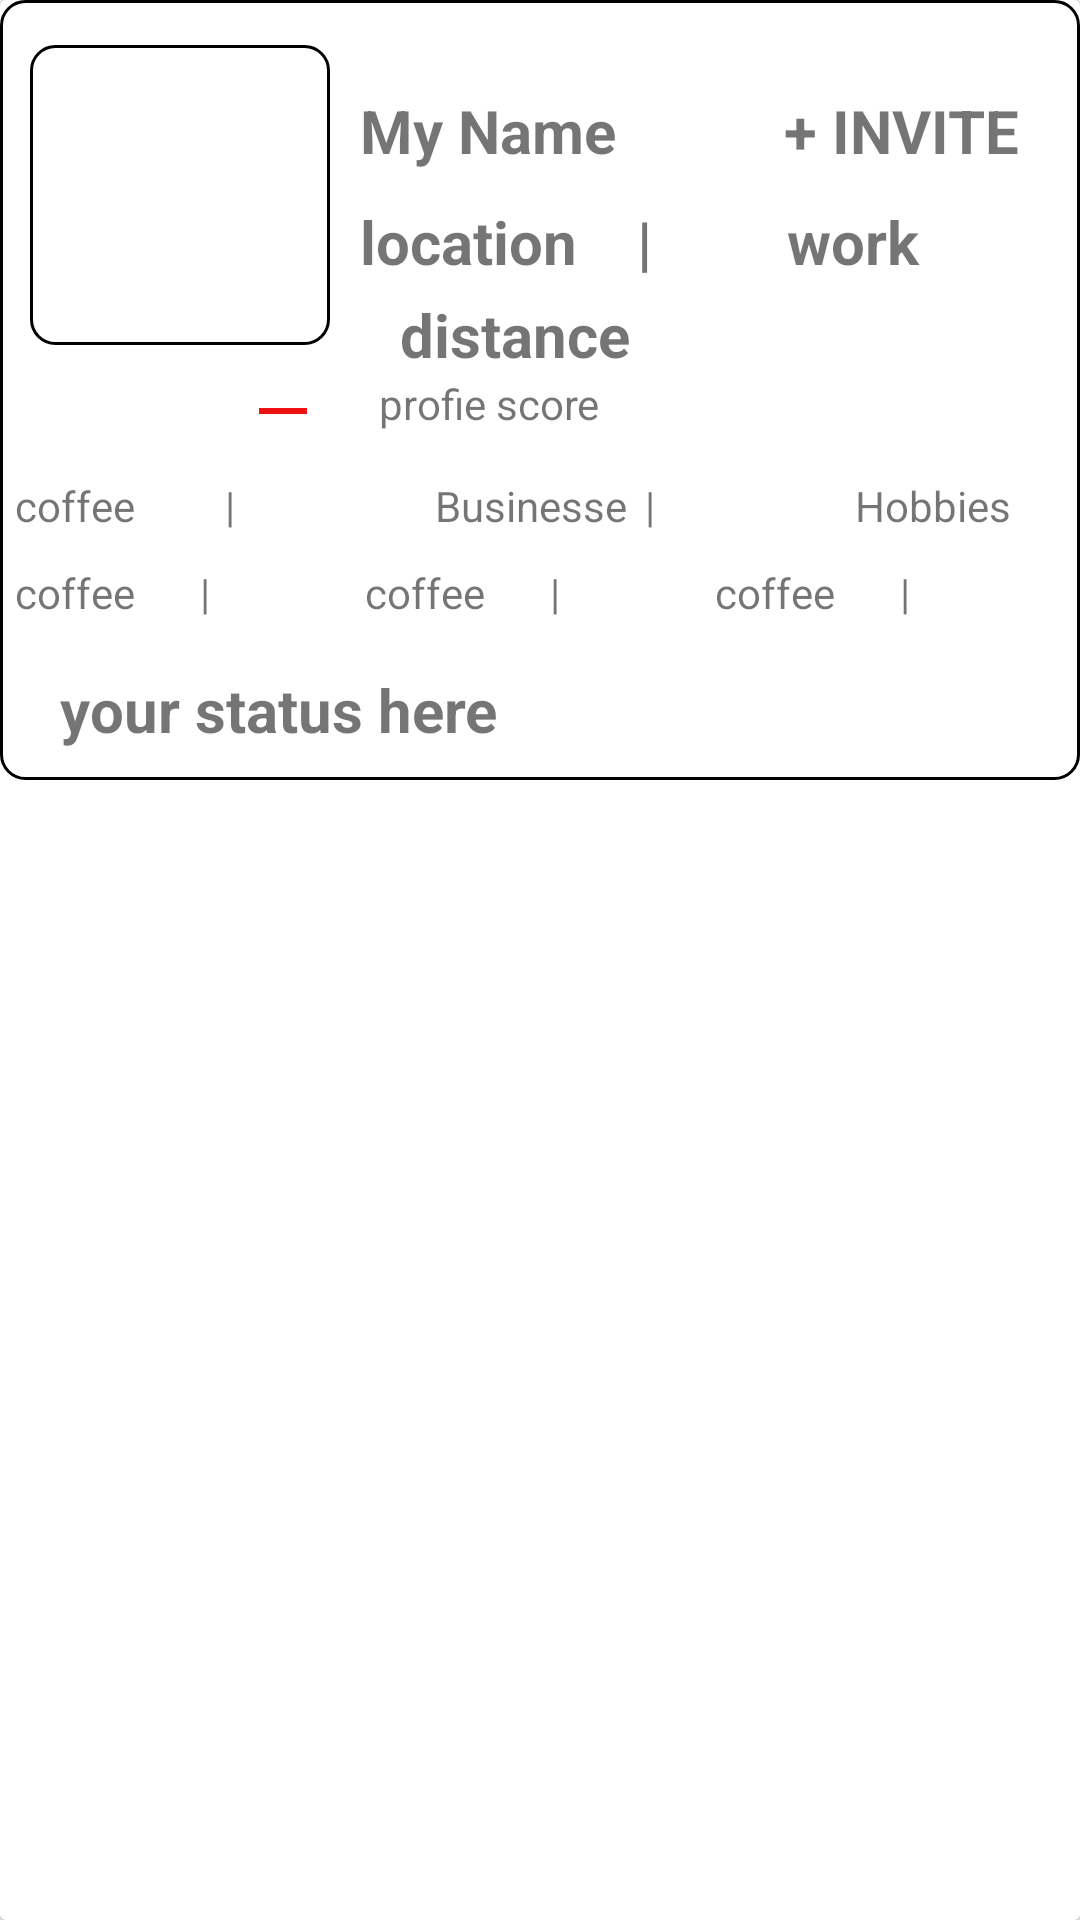

The Android layout XML behind this screen, and the referenced resources:
<!-- AndroidManifest.xml: application theme Theme.NDemo2 -->
<!-- res/layout/single_item_ui.xml -->
<?xml version="1.0" encoding="utf-8"?>
<androidx.cardview.widget.CardView xmlns:android="http://schemas.android.com/apk/res/android"
    android:layout_width="match_parent"
    android:layout_height="wrap_content"
    xmlns:app="http://schemas.android.com/apk/res-auto"
    android:padding="10dp"
    android:layout_margin="10dp"
    app:cardMaxElevation="10dp"



    >


    <RelativeLayout
        android:layout_width="match_parent"
        android:layout_height="260dp"
        android:layout_gravity="start"
        android:background="@drawable/for_background"
        android:gravity="top"

        >


        <ImageView
            android:id="@+id/ui_imageId"
            android:layout_width="100dp"
            android:layout_height="100dp"
            android:layout_marginLeft="10dp"
            android:layout_marginTop="15dp"
            android:layout_marginRight="10dp"
            android:adjustViewBounds="true"
            android:scaleType="fitXY"
            android:background="@drawable/for_background"
            android:src="@drawable/profile" />


        <TextView
            android:id="@+id/ui_nameId"
            android:layout_width="wrap_content"
            android:layout_height="wrap_content"
            android:layout_marginTop="30dp"
            android:layout_toRightOf="@+id/ui_imageId"
            android:text="My Name"
            android:textSize="20sp"
            android:textStyle="bold" />


        <TextView
            android:id="@+id/ui_locatonId"
            android:layout_width="wrap_content"
            android:layout_height="wrap_content"
            android:layout_below="@+id/ui_nameId"
            android:layout_marginTop="10dp"
            android:layout_toRightOf="@+id/ui_imageId"
            android:text="location"
            android:textSize="20sp"
            android:textStyle="bold" />

        <TextView
            android:id="@+id/ui_dividerId"
            android:layout_width="wrap_content"
            android:layout_height="wrap_content"
            android:layout_below="@+id/tv_inviId"
            android:layout_marginLeft="10dp"
            android:layout_marginTop="10dp"
            android:layout_marginEnd="20dp"
            android:layout_toRightOf="@+id/ui_locatonId"
            android:text="    |    "
            android:textAllCaps="true"
            android:textSize="20sp"
            android:textStyle="bold" />

        <TextView
            android:id="@+id/ui_workId"
            android:layout_width="wrap_content"
            android:layout_height="wrap_content"
            android:layout_below="@+id/tv_inviId"
            android:layout_marginLeft="10dp"

            android:layout_marginTop="10dp"
            android:layout_marginEnd="20dp"
            android:layout_toRightOf="@+id/ui_dividerId"
            android:text=" work "
            android:textSize="20sp"
            android:textStyle="bold" />

        <TextView
            android:id="@+id/ui_distanceId"
            android:layout_width="wrap_content"
            android:layout_height="wrap_content"

            android:layout_below="@+id/ui_dividerId"
            android:layout_alignParentEnd="true"
            android:layout_marginLeft="50dp"
            android:layout_marginTop="4dp"
            android:layout_marginEnd="150dp"
            android:text="distance"
            android:textSize="20sp"
            android:textStyle="bold" />

        <ImageView
            android:id="@+id/ui_score_profile_imageId"
            android:layout_width="wrap_content"
            android:layout_height="wrap_content"
            android:layout_below="@+id/ui_distanceId"
            android:layout_marginStart="10dp"
            android:layout_marginEnd="20dp"

            android:layout_toLeftOf="@+id/ui_score_profile_textId"
            android:scaleType="fitXY"
            android:src="@drawable/score_image" />

        <TextView
            android:id="@+id/ui_score_profile_textId"
            android:layout_width="wrap_content"
            android:layout_height="wrap_content"
            android:layout_below="@+id/ui_distanceId"
            android:layout_alignParentEnd="true"
            android:layout_marginRight="160dp"
            android:text="profie score" />

        <TextView
            android:id="@+id/tv_inviId"
            android:layout_width="wrap_content"
            android:layout_height="wrap_content"
            android:layout_alignParentEnd="true"
            android:layout_marginTop="30dp"
            android:layout_marginEnd="20dp"
            android:text="  + invite"
            android:textAllCaps="true"
            android:textSize="20sp"
            android:textStyle="bold" />


        <RelativeLayout
            android:layout_width="match_parent"
            android:layout_height="wrap_content"
            android:layout_below="@+id/ui_score_profile_textId"
            android:layout_marginTop="10dp"

            >

            <LinearLayout
                android:layout_width="match_parent"
                android:layout_height="wrap_content"
                android:layout_marginBottom="5dp"
                android:orientation="vertical"

                >


                <LinearLayout
                    android:id="@+id/liner_oneId"
                    android:layout_width="match_parent"
                    android:layout_height="wrap_content"
                    android:layout_margin="5dp"
                    android:orientation="horizontal">

                    <TextView
                        android:id="@+id/ui_action_coffeeId"
                        android:layout_width="0dp"
                        android:layout_height="wrap_content"
                        android:layout_weight="1"
                        android:text="coffee" />

                    <TextView
                        android:id="@+id/ui_space_oneId"
                        android:layout_width="0dp"
                        android:layout_height="wrap_content"
                        android:layout_weight="1"
                        android:text="|" />

                    <TextView
                        android:id="@+id/ui_action_bussenesId"
                        android:layout_width="0dp"
                        android:layout_height="wrap_content"
                        android:layout_weight="1"
                        android:text="Businesse" />

                    <TextView
                        android:id="@+id/ui_space_twoId"
                        android:layout_width="0dp"
                        android:layout_height="wrap_content"
                        android:layout_weight="1"
                        android:text="|" />

                    <TextView
                        android:id="@+id/ui_action_hobbiesId"
                        android:layout_width="0dp"
                        android:layout_height="wrap_content"
                        android:layout_weight="1"
                        android:text="Hobbies" />


                </LinearLayout>

                <LinearLayout
                    android:layout_width="match_parent"
                    android:layout_height="wrap_content"
                    android:layout_margin="5dp"
                    android:orientation="horizontal"


                    >

                    <TextView
                        android:layout_width="0dp"
                        android:layout_height="wrap_content"
                        android:layout_weight="1"
                        android:text="coffee" />

                    <TextView
                        android:layout_width="0dp"
                        android:layout_height="wrap_content"
                        android:layout_weight="1"
                        android:text=" | " />

                    <TextView
                        android:layout_width="0dp"
                        android:layout_height="wrap_content"
                        android:layout_weight="1"
                        android:text="coffee" />

                    <TextView
                        android:layout_width="0dp"
                        android:layout_height="wrap_content"
                        android:layout_weight="1"
                        android:text=" | " />

                    <TextView
                        android:layout_width="0dp"
                        android:layout_height="wrap_content"
                        android:layout_weight="1"
                        android:text="coffee" />

                    <TextView
                        android:layout_width="0dp"
                        android:layout_height="wrap_content"
                        android:layout_weight="1"
                        android:text=" | " />


                </LinearLayout>


            </LinearLayout>


        </RelativeLayout>


        <TextView
            android:id="@+id/ui_statusId"
            android:layout_width="wrap_content"

            android:layout_height="wrap_content"
            android:layout_alignParentBottom="true"
            android:layout_marginStart="20dp"
            android:layout_marginBottom="10dp"
            android:text="your status here"
            android:textSize="20sp"
            android:textStyle="bold" />

    </RelativeLayout>


</androidx.cardview.widget.CardView>
<!-- resources referenced by this layout -->
<resources>
  <!-- drawable for_background (drawable) -->
  <?xml version="1.0" encoding="utf-8"?>
  <shape xmlns:android="http://schemas.android.com/apk/res/android">
  
      <stroke android:width="1dp"/>
      <corners android:radius="8dp"/>
  
  
  </shape>
  <!-- drawable score_image (drawable) -->
  <vector android:height="24dp" android:tint="#EF1212"
      android:viewportHeight="24" android:viewportWidth="24"
      android:width="24dp" xmlns:android="http://schemas.android.com/apk/res/android">
      <path android:fillColor="@android:color/white"
          android:fillType="evenOdd" android:pathData="M4,11h16v2h-16z"/>
  </vector>
  <style name="Theme.NDemo2" parent="Theme.AppCompat.DayNight.NoActionBar">
          
          <item name="colorPrimary">@color/purple_500</item>
          <item name="colorPrimaryVariant">@color/purple_700</item>
          <item name="colorOnPrimary">@color/white</item>
          
          <item name="colorSecondaryVariant">@color/teal_700</item>
          <item name="colorOnSecondary">@color/black</item>
          
          <item name="android:statusBarColor">?attr/colorPrimaryVariant</item>
          
  
          <item name="colorSecondary">@color/white</item>
      </style>
  <!-- not gathered from this repository: default colours our renderer supplied (Android Studio template values) -->
  <color name="purple_500">#FF6200EE</color>
  <color name="purple_700">#FF3700B3</color>
  <color name="teal_700">#FF018786</color>
  <color name="black">#FF000000</color>
  <color name="white">#FFFFFFFF</color>
</resources>
